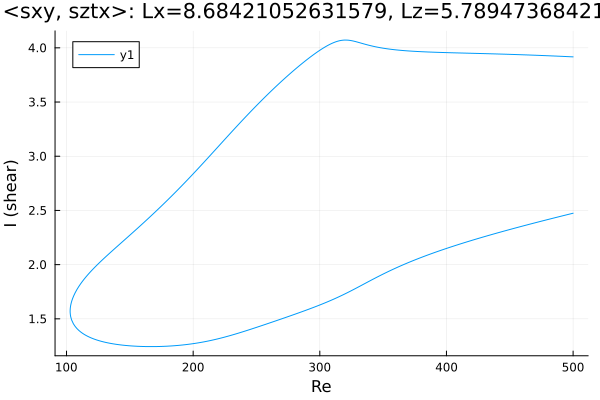

Data behind this chart, as committed beside it:
Re, shear
500.0, 3.917
499.7, 3.917
498.2, 3.918
496.8, 3.918
495.4, 3.919
494, 3.92
492.6, 3.921
491.2, 3.921
489.8, 3.922
488.3, 3.923
486.9, 3.924
485.5, 3.924
484.1, 3.925
482.7, 3.926
481.3, 3.927
479.9, 3.927
478.4, 3.928
477, 3.929
475.6, 3.929
474.2, 3.93
472.8, 3.931
471.4, 3.931
470, 3.932
468.5, 3.932
467.1, 3.933
465.7, 3.934
464.3, 3.934
462.9, 3.935
461.5, 3.935
460.1, 3.936
458.6, 3.937
457.2, 3.937
455.8, 3.938
454.4, 3.938
453, 3.939
451.6, 3.939
450.2, 3.94
448.7, 3.94
447.3, 3.941
445.9, 3.941
444.5, 3.942
443.1, 3.942
441.7, 3.943
440.3, 3.943
438.8, 3.944
437.4, 3.944
436, 3.945
434.6, 3.945
433.2, 3.946
431.8, 3.946
430.4, 3.947
428.9, 3.947
427.5, 3.947
426.1, 3.948
424.7, 3.948
423.3, 3.949
421.9, 3.949
420.5, 3.95
419, 3.95
417.6, 3.95
... 573 more rows
